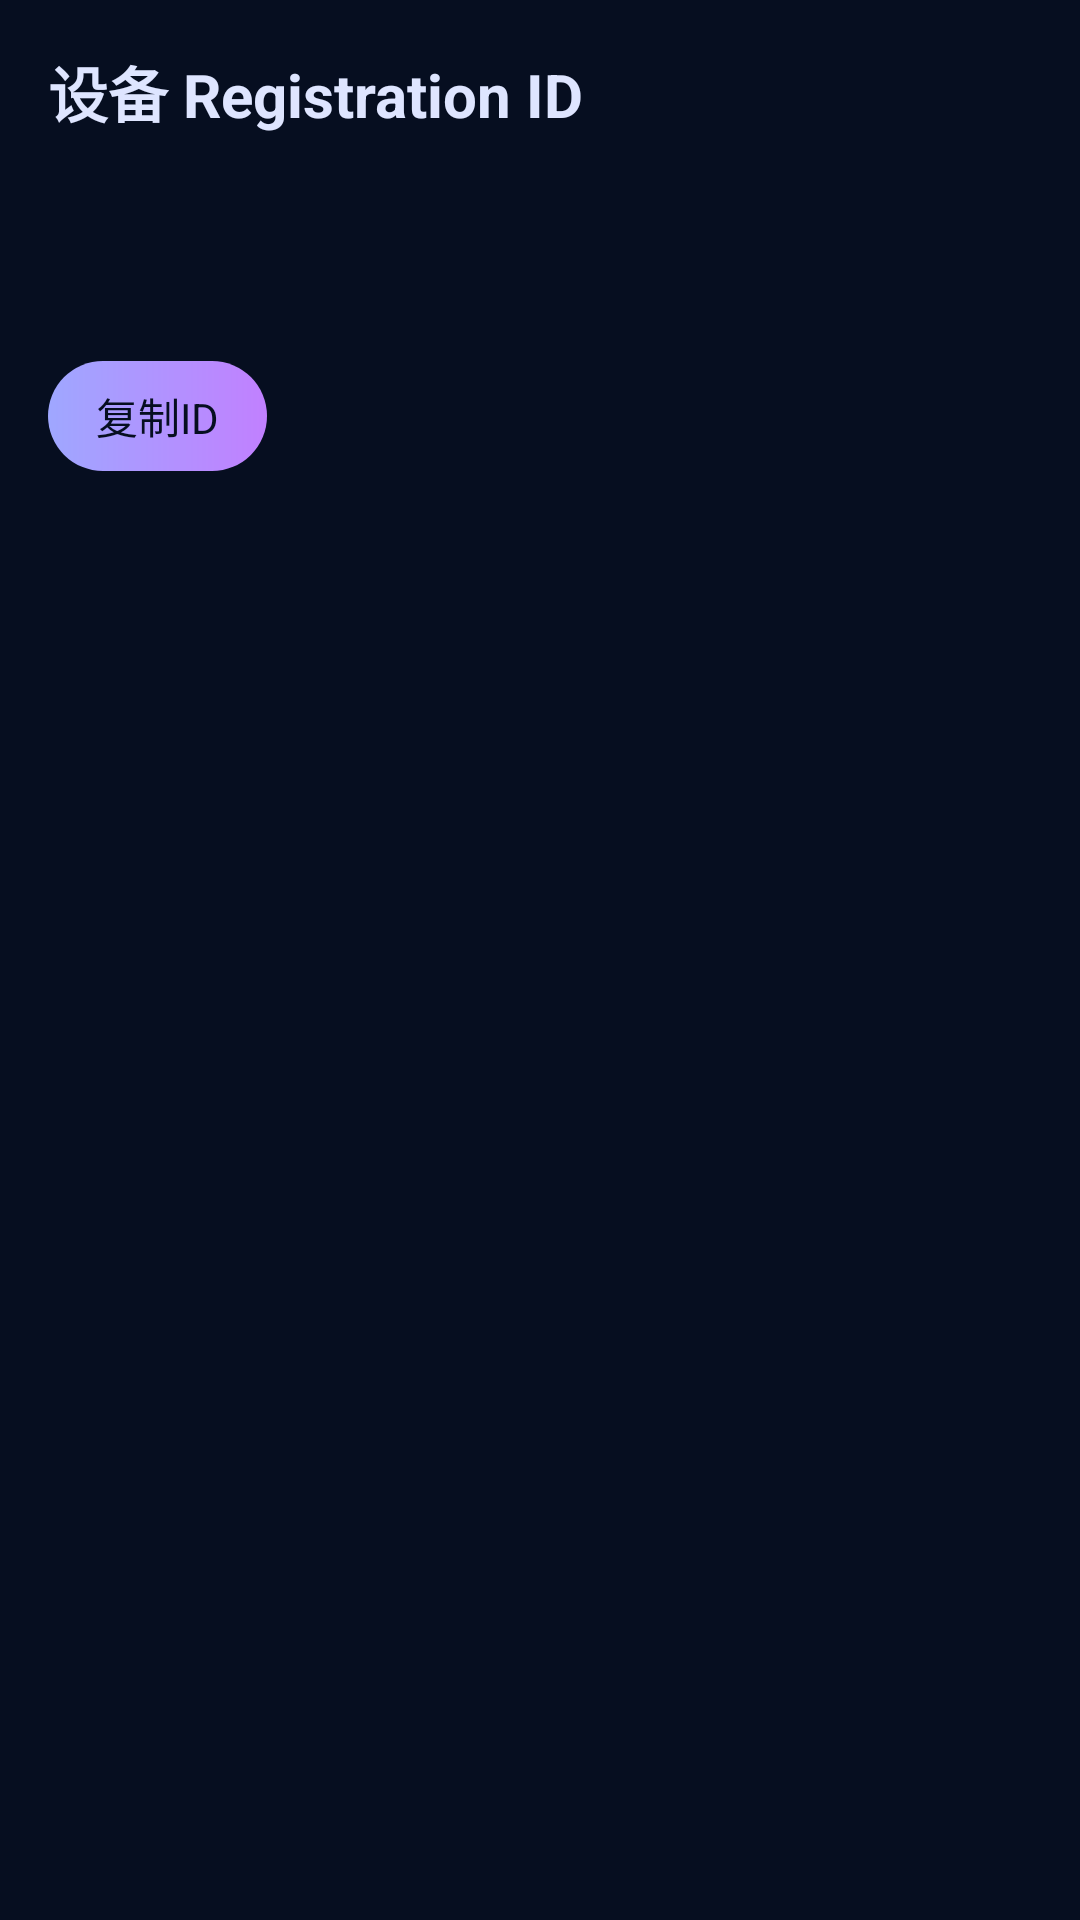

This screen was rendered from an Android layout file. Write that file and the resources it references.
<!-- AndroidManifest.xml: application theme Theme.NoticeClient -->
<!-- res/layout/activity_settings.xml -->
<?xml version="1.0" encoding="utf-8"?>
<LinearLayout xmlns:android="http://schemas.android.com/apk/res/android"
    android:layout_width="match_parent"
    android:layout_height="match_parent"
    android:background="@color/bg"
    android:orientation="vertical"
    android:padding="16dp">

    <TextView
        android:layout_width="wrap_content"
        android:layout_height="wrap_content"
        android:text="设备 Registration ID"
        android:textColor="@color/text_primary"
        android:textSize="20sp"
        android:textStyle="bold" />

    <TextView
        android:id="@+id/tvRegistrationId"
        android:layout_width="match_parent"
        android:layout_height="wrap_content"
        android:layout_marginTop="16dp"
        android:background="@drawable/bg_card"
        android:padding="12dp"
        android:textColor="@color/text_primary"
        android:textIsSelectable="true" />

    <TextView
        android:id="@+id/btnCopy"
        android:layout_width="wrap_content"
        android:layout_height="wrap_content"
        android:layout_marginTop="16dp"
        android:background="@drawable/bg_button_primary"
        android:paddingStart="16dp"
        android:paddingTop="8dp"
        android:paddingEnd="16dp"
        android:paddingBottom="8dp"
        android:text="复制ID"
        android:textColor="@color/bg" />

</LinearLayout>
<!-- resources referenced by this layout -->
<resources>
  <color name="bg">#060E20</color>
  <color name="text_primary">#DEE5FF</color>
  <!-- drawable bg_button_primary (drawable) -->
  <shape xmlns:android="http://schemas.android.com/apk/res/android">
      <gradient
          android:angle="0"
          android:endColor="#C180FF"
          android:startColor="#9FA7FF" />
      <corners android:radius="999dp" />
  </shape>
  <style name="Theme.NoticeClient" parent="Theme.MaterialComponents.DayNight.NoActionBar">
          <item name="colorPrimary">@color/accent</item>
          <item name="colorPrimaryVariant">@color/surface_high</item>
          <item name="android:statusBarColor">@color/bg</item>
          <item name="android:navigationBarColor">@color/bg</item>
          <item name="android:windowBackground">@color/bg</item>
          <item name="colorOnPrimary">@color/text_primary</item>
      </style>
  <color name="accent">#9FA7FF</color>
  <color name="surface_high">#192540</color>
</resources>
